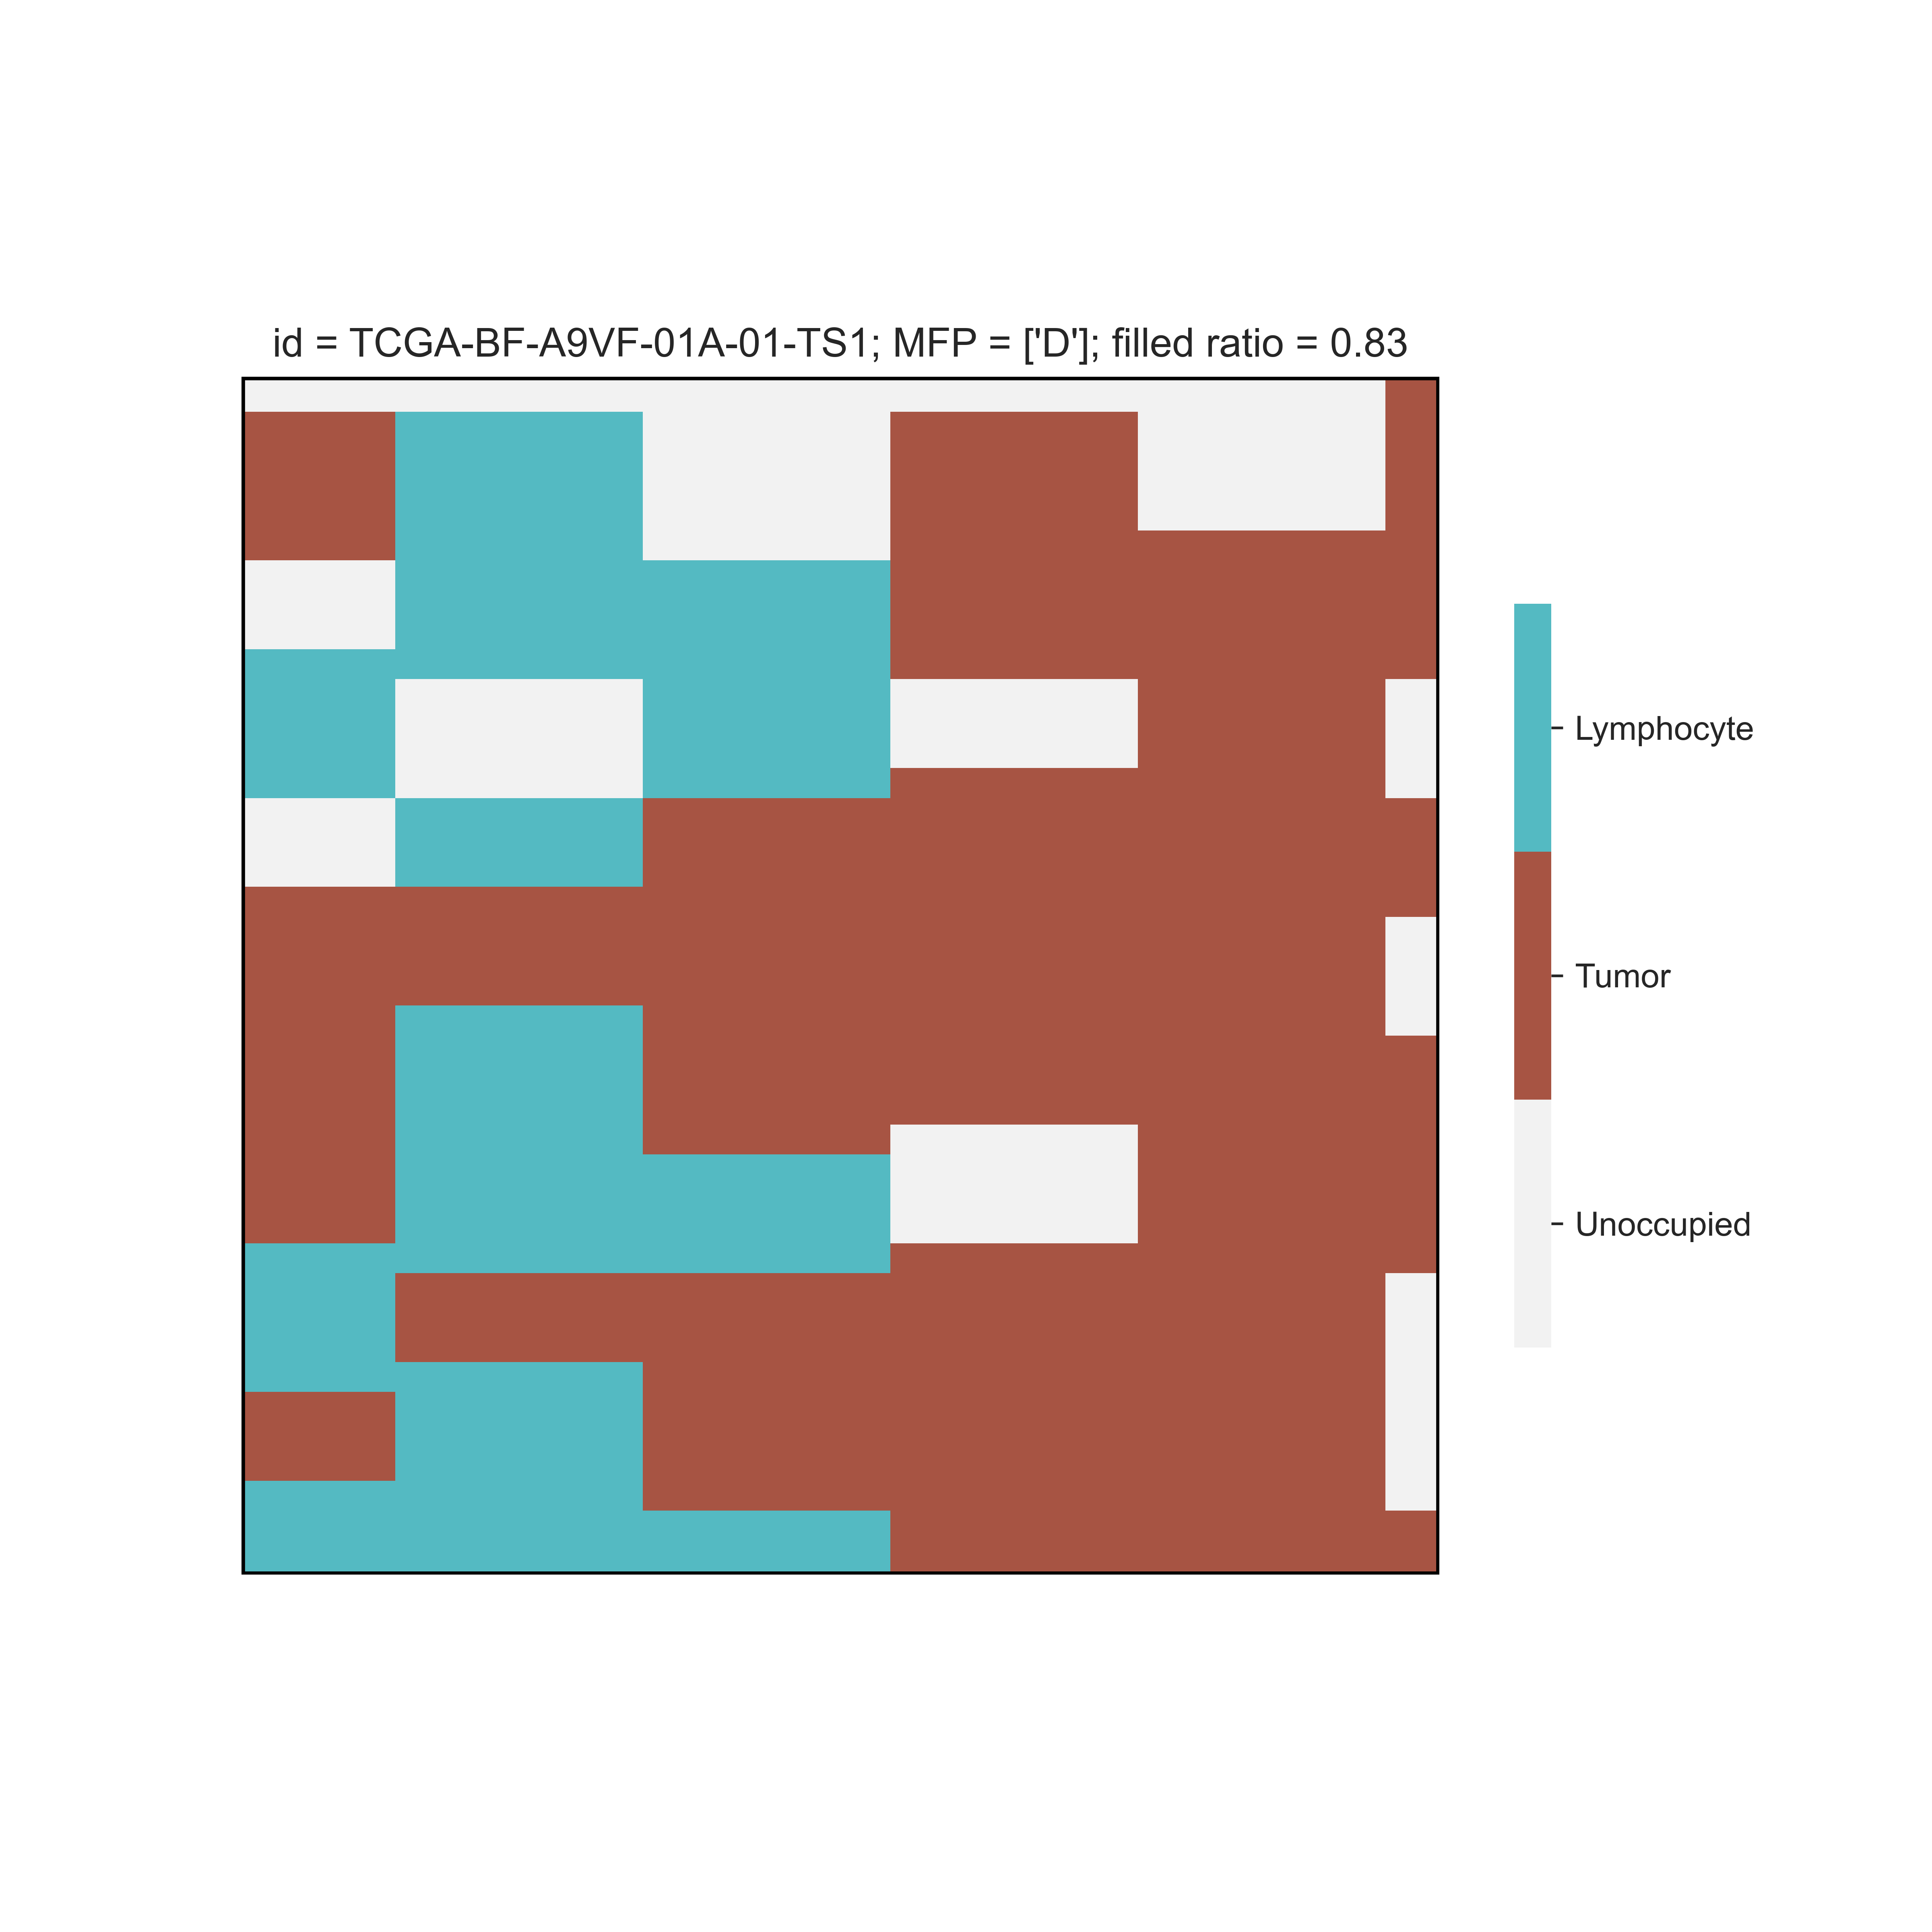

Data behind this chart, as committed beside it:
cell, x, y, stem
tumor, 0, 96, 0
tumor, 0, 97, 0
tumor, 0, 98, 0
tumor, 0, 99, 0
tumor, 1, 96, 0
tumor, 1, 97, 0
tumor, 1, 98, 0
tumor, 1, 99, 0
tumor, 2, 96, 0
tumor, 2, 97, 0
tumor, 2, 98, 0
tumor, 2, 99, 0
tumor, 3, 0, 0
tumor, 3, 1, 0
tumor, 3, 2, 0
tumor, 3, 3, 0
tumor, 3, 4, 0
tumor, 3, 5, 0
tumor, 3, 6, 0
tumor, 3, 7, 0
tumor, 3, 8, 0
tumor, 3, 9, 0
tumor, 3, 10, 0
tumor, 3, 11, 0
tumor, 3, 12, 0
lymphocyte, 3, 13, 0
lymphocyte, 3, 14, 0
lymphocyte, 3, 15, 0
lymphocyte, 3, 16, 0
lymphocyte, 3, 17, 0
lymphocyte, 3, 18, 0
lymphocyte, 3, 19, 0
lymphocyte, 3, 20, 0
lymphocyte, 3, 21, 0
lymphocyte, 3, 22, 0
lymphocyte, 3, 23, 0
lymphocyte, 3, 24, 0
lymphocyte, 3, 25, 0
lymphocyte, 3, 26, 0
lymphocyte, 3, 27, 0
lymphocyte, 3, 28, 0
lymphocyte, 3, 29, 0
lymphocyte, 3, 30, 0
lymphocyte, 3, 31, 0
lymphocyte, 3, 32, 0
tumor, 3, 54, 0
tumor, 3, 55, 0
tumor, 3, 56, 0
tumor, 3, 57, 0
tumor, 3, 58, 0
tumor, 3, 59, 0
tumor, 3, 60, 0
tumor, 3, 61, 0
tumor, 3, 62, 0
tumor, 3, 63, 0
tumor, 3, 64, 0
tumor, 3, 65, 0
tumor, 3, 66, 0
tumor, 3, 67, 0
tumor, 3, 68, 0
... 8,140 more rows
